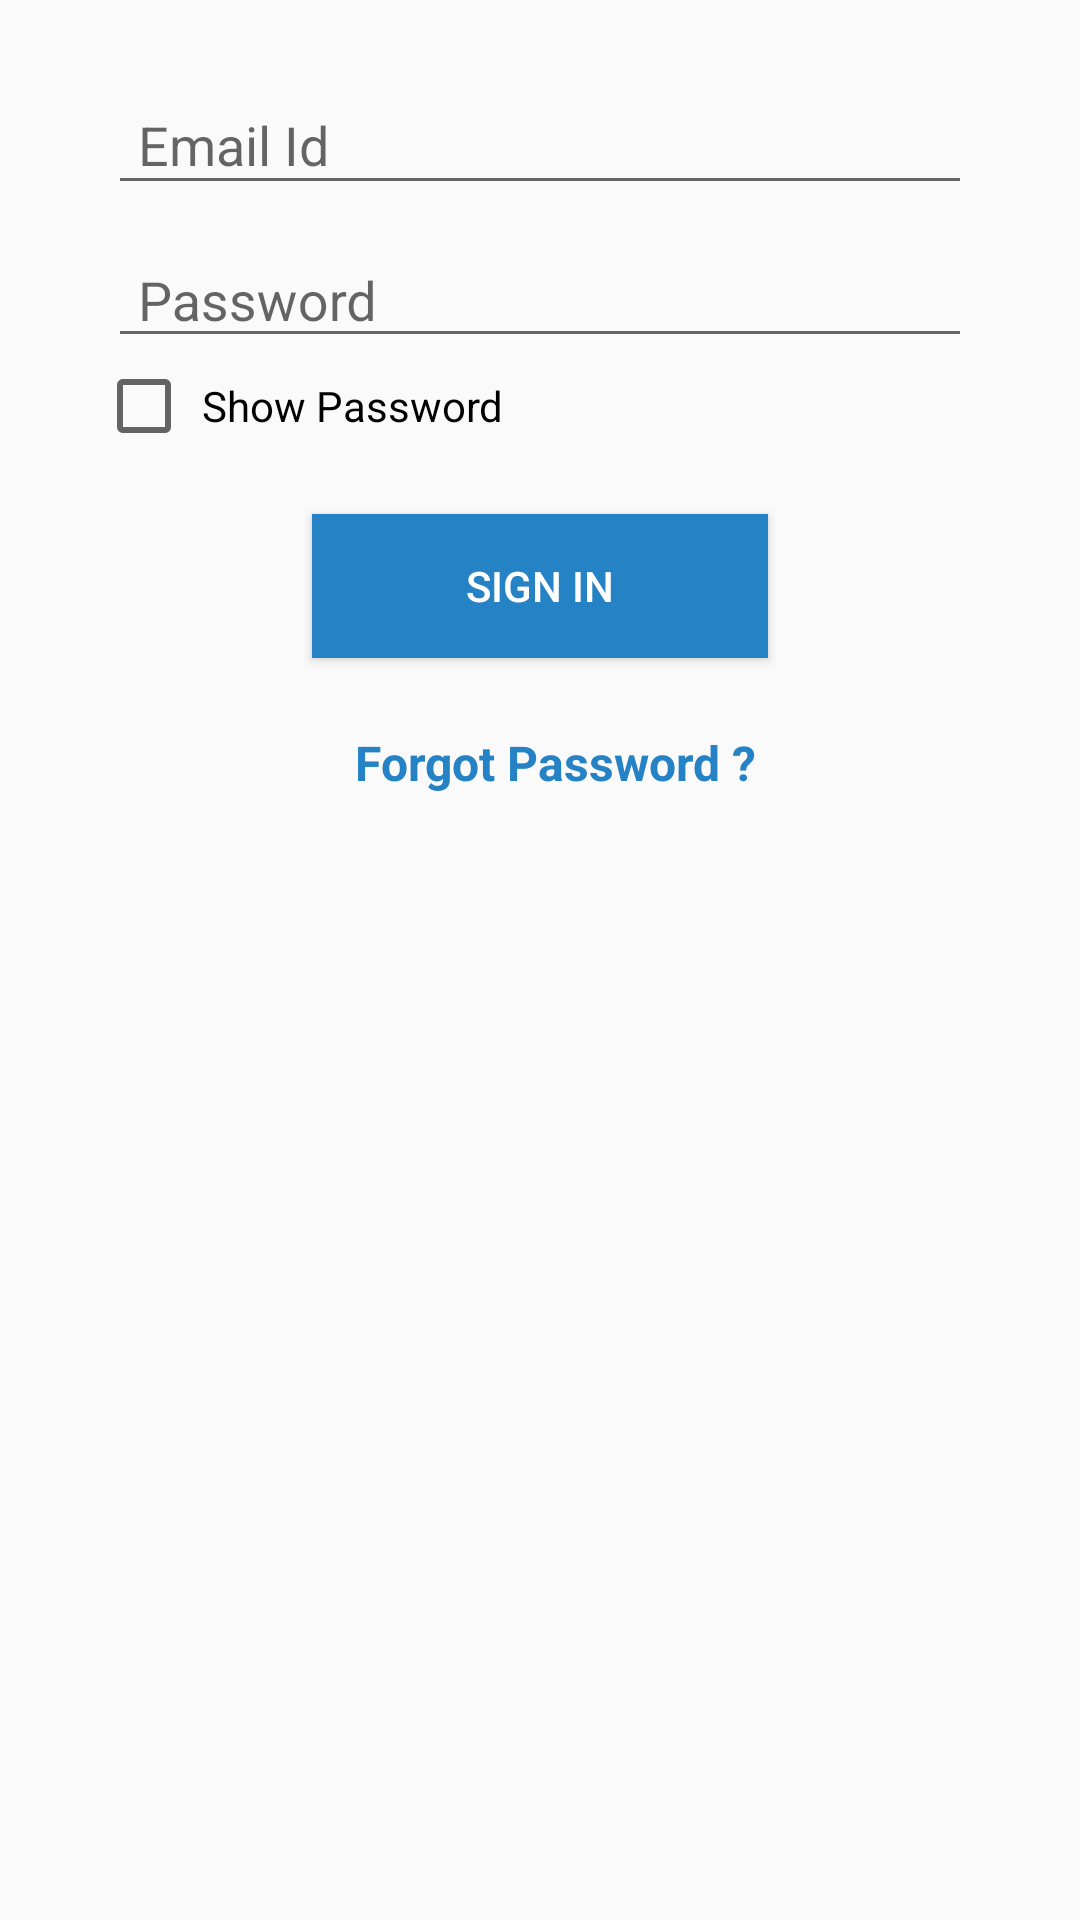

Android layout source for this screen:
<!-- AndroidManifest.xml: application theme AppTheme -->
<!-- res/layout/activity_login.xml -->
<?xml version="1.0" encoding="utf-8"?>
<LinearLayout xmlns:android="http://schemas.android.com/apk/res/android"
    xmlns:app="http://schemas.android.com/apk/res-auto"
    xmlns:tools="http://schemas.android.com/tools"
    android:id="@+id/activity_login"
    android:layout_width="match_parent"
    android:layout_height="wrap_content"
    android:orientation="vertical"
    tools:context="com.example.lcom67.demoapp.LoginActivity">
    <LinearLayout
        android:layout_width="match_parent"
        android:layout_height="match_parent"
        android:orientation="vertical"
        android:weightSum="1"
        android:layout_marginLeft="@dimen/value_16dp"
        android:layout_marginRight="@dimen/value_16dp">

        <android.support.design.widget.TextInputLayout
            android:layout_width="match_parent"
            android:layout_height="wrap_content"
            android:layout_marginTop="@dimen/value_16dp">

            <EditText
                android:layout_width="match_parent"
                android:layout_height="wrap_content"
                android:inputType="textEmailAddress"
                android:ems="10"
                android:id="@+id/eEmailId"
                app:layout_constraintLeft_toLeftOf="@+id/activity_login"
                android:layout_marginTop="@dimen/value_70dp"
                android:layout_marginLeft="@dimen/value_20dp"
                android:layout_marginRight="@dimen/value_20dp"
                android:paddingLeft="@dimen/value_10dp"
                android:hint="@string/hint_email" />
        </android.support.design.widget.TextInputLayout>


        <android.support.design.widget.TextInputLayout
            android:layout_width="match_parent"
            android:layout_height="wrap_content">
            <EditText
                android:layout_width="match_parent"
                android:layout_height="@dimen/value_40dp"
                android:id="@+id/ePassword"
                app:layout_constraintLeft_toLeftOf="@+id/activity_login"
                android:layout_marginTop="@dimen/value_40dp"
                android:hint="@string/hint_password"
                android:inputType="textPassword"
                android:paddingLeft="@dimen/value_10dp"
                android:layout_marginLeft="@dimen/value_20dp"
                android:layout_marginRight="@dimen/value_20dp" />

        </android.support.design.widget.TextInputLayout>

        <CheckBox
            android:layout_width="wrap_content"
            android:layout_height="wrap_content"
            android:layout_marginLeft="@dimen/value_16dp"
            android:id="@+id/cb_show_pasword"
            android:text=" Show Password"/>

        <Button
            android:layout_width="@dimen/value_152dp"
            android:layout_height="@dimen/value_48dp"
            android:layout_gravity="center"
            android:id="@+id/btnLogin"
            app:layout_constraintLeft_toLeftOf="@+id/activity_login"
            app:layout_constraintRight_toRightOf="@+id/activity_login"
            android:layout_marginTop="@dimen/value_20dp"
            android:background="@color/Blue"
            android:text="@string/Login"
            android:textColor="@color/Whitetext"/>

        <TextView
            android:layout_width="match_parent"
            android:layout_height="wrap_content"
            android:id="@+id/tv_forgot_password"
            style="@style/forgotpassword"/>

    </LinearLayout>

</LinearLayout>
<!-- resources referenced by this layout -->
<resources>
  <color name="Blue">#2582C5</color>
  <color name="Whitetext">#fff</color>
  <dimen name="value_10dp">10dp</dimen>
  <dimen name="value_152dp">152dp</dimen>
  <dimen name="value_16dp">16dp</dimen>
  <dimen name="value_20dp">20dp</dimen>
  <dimen name="value_40dp">40dp</dimen>
  <dimen name="value_48dp">48dp</dimen>
  <dimen name="value_70dp">70dp</dimen>
  <string name="Login">Sign In</string>
  <string name="hint_email">Email Id</string>
  <string name="hint_password">Password</string>
  <style name="forgotpassword">
          <item name="android:textColor">@color/Blue</item>
          <item name="android:textStyle">bold</item>
          <item name="android:textSize">16sp</item>
          <item name="android:layout_marginLeft">@dimen/value_20dp</item>
          <item name="android:layout_marginRight">@dimen/value_20dp</item>
          <item name="android:paddingLeft">@dimen/value_10dp</item>
          <item name="android:gravity">center</item>
          <item name="android:layout_marginTop">24dp</item>
          <item name="android:text">@string/forgotpassword</item>
      </style>
  <style name="AppTheme" parent="Theme.AppCompat.Light.NoActionBar">
          
          <item name="colorPrimary">@color/colorPrimary</item>
          <item name="colorPrimaryDark">@color/colorPrimaryDark</item>
          <item name="colorAccent">@color/colorAccent</item>
      </style>
  <string name="forgotpassword">Forgot Password ?</string>
  <color name="colorPrimary">#3F51B5</color>
  <color name="colorPrimaryDark">#303F9F</color>
  <color name="colorAccent">#2582C5</color>
</resources>
